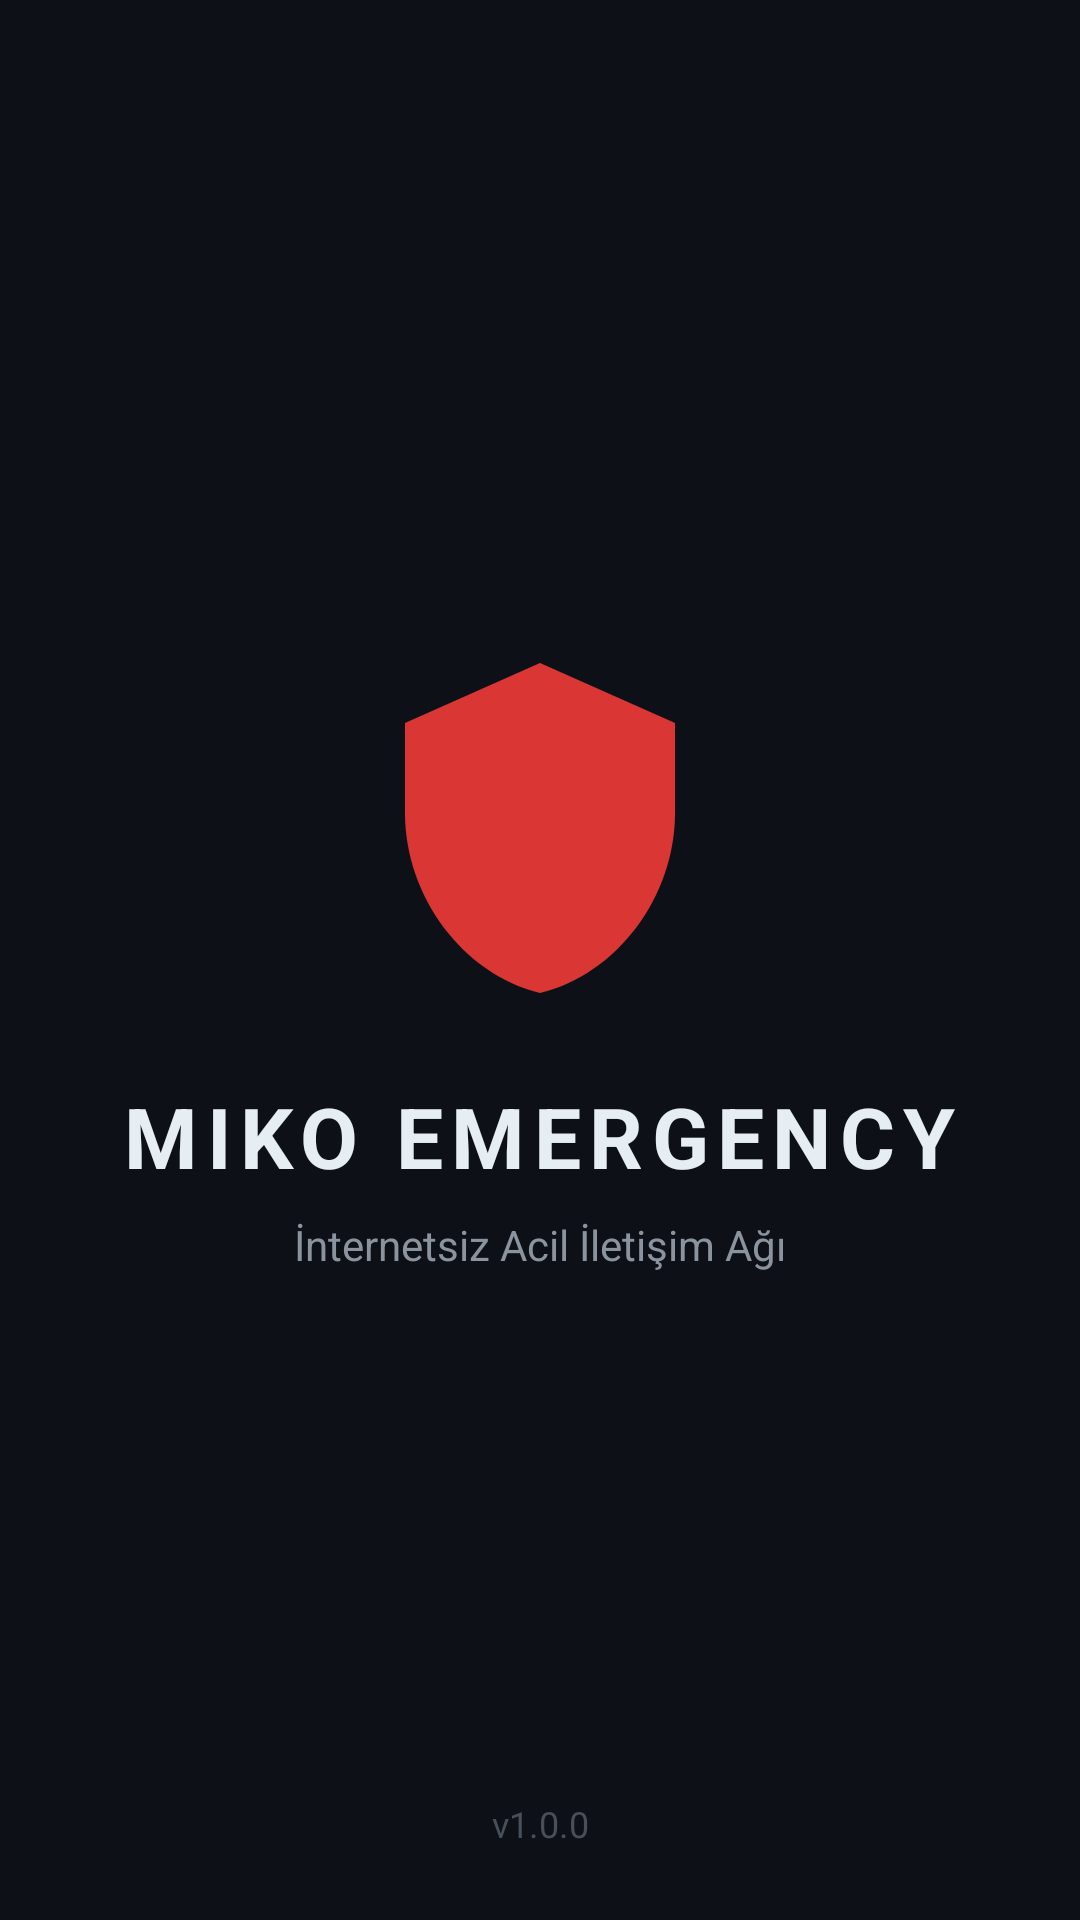

Write the Android layout XML for this screen, with the resource values it uses.
<!-- AndroidManifest.xml: activity theme Theme.MikoEmergency.Splash -->
<!-- res/layout/activity_splash.xml -->
<?xml version="1.0" encoding="utf-8"?>
<androidx.constraintlayout.widget.ConstraintLayout
    xmlns:android="http://schemas.android.com/apk/res/android"
    xmlns:app="http://schemas.android.com/apk/res-auto"
    android:layout_width="match_parent"
    android:layout_height="match_parent"
    android:background="@color/bg_dark">

    <ImageView
        android:id="@+id/ivLogo"
        android:layout_width="120dp"
        android:layout_height="120dp"
        android:src="@drawable/ic_sos_shield"
        android:tint="@color/sos_red"
        app:layout_constraintBottom_toTopOf="@+id/tvAppName"
        app:layout_constraintEnd_toEndOf="parent"
        app:layout_constraintStart_toStartOf="parent"
        app:layout_constraintTop_toTopOf="parent"
        app:layout_constraintVertical_chainStyle="packed"
        android:layout_marginBottom="24dp" />

    <TextView
        android:id="@+id/tvAppName"
        android:layout_width="wrap_content"
        android:layout_height="wrap_content"
        android:text="MIKO EMERGENCY"
        android:textSize="28sp"
        android:textStyle="bold"
        android:textColor="@color/text_primary"
        android:letterSpacing="0.1"
        app:layout_constraintBottom_toTopOf="@+id/tvTagline"
        app:layout_constraintEnd_toEndOf="parent"
        app:layout_constraintStart_toStartOf="parent"
        app:layout_constraintTop_toBottomOf="@+id/ivLogo"
        android:layout_marginBottom="8dp" />

    <TextView
        android:id="@+id/tvTagline"
        android:layout_width="wrap_content"
        android:layout_height="wrap_content"
        android:text="İnternetsiz Acil İletişim Ağı"
        android:textSize="14sp"
        android:textColor="@color/text_secondary"
        app:layout_constraintBottom_toBottomOf="parent"
        app:layout_constraintEnd_toEndOf="parent"
        app:layout_constraintStart_toStartOf="parent"
        app:layout_constraintTop_toBottomOf="@+id/tvAppName" />

    <TextView
        android:layout_width="wrap_content"
        android:layout_height="wrap_content"
        android:text="v1.0.0"
        android:textSize="12sp"
        android:textColor="@color/text_hint"
        android:layout_marginBottom="24dp"
        app:layout_constraintBottom_toBottomOf="parent"
        app:layout_constraintEnd_toEndOf="parent"
        app:layout_constraintStart_toStartOf="parent" />

</androidx.constraintlayout.widget.ConstraintLayout>
<!-- resources referenced by this layout -->
<resources>
  <color name="bg_dark">#0D1117</color>
  <color name="sos_red">#DA3633</color>
  <color name="text_hint">#484F58</color>
  <color name="text_primary">#E6EDF3</color>
  <color name="text_secondary">#8B949E</color>
  <!-- drawable ic_sos_shield (drawable) -->
  <?xml version="1.0" encoding="utf-8"?>
  <vector xmlns:android="http://schemas.android.com/apk/res/android"
      android:width="24dp"
      android:height="24dp"
      android:viewportWidth="24"
      android:viewportHeight="24">
      <path
          android:fillColor="#DA3633"
          android:pathData="M12,1L3,5v6c0,5.55 3.84,10.74 9,12 5.16,-1.26 9,-6.45 9,-12V5L12,1z"/>
      <path
          android:fillColor="#FFFFFF"
          android:pathData="M11,7h2v6h-2zM11,15h2v2h-2z"/>
  </vector>
  <style name="Theme.MikoEmergency.Splash" parent="Theme.MikoEmergency">
          <item name="android:windowFullscreen">false</item>
          <item name="android:windowBackground">@color/bg_dark</item>
      </style>
  <style name="Theme.MikoEmergency" parent="Theme.MaterialComponents.DayNight.NoActionBar">
          <item name="colorPrimary">@color/sos_red</item>
          <item name="colorPrimaryVariant">@color/sos_red_dark</item>
          <item name="colorOnPrimary">@color/text_primary</item>
          <item name="colorSecondary">@color/mesh_purple</item>
          <item name="colorSecondaryVariant">@color/mesh_purple</item>
          <item name="colorOnSecondary">@color/text_primary</item>
          <item name="android:colorBackground">@color/bg_dark</item>
          <item name="colorSurface">@color/bg_card</item>
          <item name="colorOnSurface">@color/text_primary</item>
          <item name="android:statusBarColor">@color/bg_dark</item>
          <item name="android:navigationBarColor">@color/bg_dark</item>
          <item name="android:windowLightStatusBar" tools:targetApi="m">false</item>
          <item name="android:textColorPrimary">@color/text_primary</item>
          <item name="android:textColorSecondary">@color/text_secondary</item>
  
          
          <item name="colorControlActivated">@color/sos_red</item>
          <item name="colorControlHighlight">@color/sos_red</item>
  
          
          <item name="colorControlNormal">@color/text_hint</item>
      </style>
  <color name="sos_red_dark">#B22222</color>
  <color name="mesh_purple">#A371F7</color>
  <color name="bg_card">#161B22</color>
</resources>
